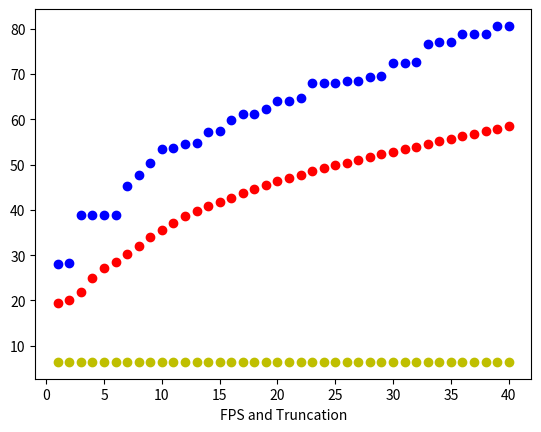
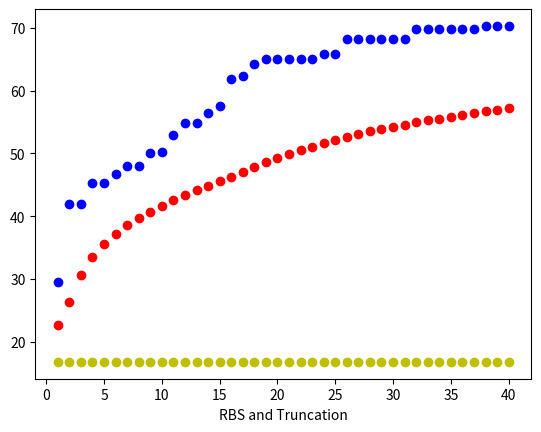

Write the Python code that produced these figures, in order. (Note: this script raises an exception after producing the figures.)
from __future__ import division
import random, matplotlib.pyplot as plt
from random import randrange


def pair_calculate(source):
    result = []
    for p1 in range(len(source)):
        for p2 in range(p1 + 1, len(source)):
            result.append([source[p1], source[p2]])
    return result


def contains(small, big):
    for i in xrange(len(big) - len(small) + 1):
        for j in xrange(len(small)):
            if big[i + j] != small[j]:
                break
        else:
            return i, i + len(small)
    return False


def generate_random_coordinates():
    coordinates = []
    x = random.uniform(-5, +5)
    y = random.uniform(-5, +5)
    coordinates.append(x)
    coordinates.append(y)
    return coordinates


def generate_initial_population(population_size):
    population = []
    i = 0
    while i != population_size:
        new_member = generate_random_coordinates()
        if new_member not in population:
            population.append(new_member)
            i += 1
    return population


def compute_fitness_of_population(population):
    fitness_values = []
    for entity in population:
        fitness_value = (entity[0] ** 2) + (entity[1] ** 2)
        fitness_values.append(fitness_value)
    return fitness_values


def compute_fitness(x, y):
    return (x ** 2) + (y ** 2)


def mutate(probability, population):
    for child in population:
        mutation_probability = randrange(0, 100, 1)
        if mutation_probability in range(0, probability, 1):
            child[0] += random.uniform(-0.25, 0.25)
            child[1] += random.uniform(-0.25, 0.25)
    return population


def crossover(population, mutation):
    non_duplicate_children_population = []
    single_dimensional_list = []
    final_required_list = []

    for element in population:
        single_dimensional_list.append(element[0])
        single_dimensional_list.append(element[1])

    possible_children_list = pair_calculate(single_dimensional_list)

    # temp_list = set(map(tuple, possible_children_list))  # Removes duplicates (iterable type)
    # possible_children_list = map(list, temp_list)  # Converts back to list type

    # Mutation chance of x%
    x = mutation
    children_with_mutation_population = mutate(x, possible_children_list)

    for child in possible_children_list:
        # if child not in non_duplicate_children_population:
        non_duplicate_children_population.append(child)

    for i in range(len(population) * 4):
        final_required_list.append(non_duplicate_children_population[i])

    return final_required_list


def binary_selection(population, no_of_outputs_required):
    population_len = len(population)
    selected_candidates = []

    for i in range(no_of_outputs_required):
        rand_int_x = random.randint(0, population_len - 1)
        rand_int_y = random.randint(0, population_len - 1)
        fighter_one = population[rand_int_x]
        fighter_two = population[rand_int_y]
        while (rand_int_x == rand_int_y) or (contains(fighter_one, selected_candidates)) or (
        contains(fighter_two, selected_candidates)):
            rand_int_x = random.randint(0, population_len - 1)
            rand_int_y = random.randint(0, population_len - 1)
            fighter_one = population[random.randint(0, population_len - 1)]
            fighter_two = population[random.randint(0, population_len - 1)]
        fighter_one_fitness = compute_fitness(fighter_one[0], fighter_one[1])
        fighter_two_fitness = compute_fitness(fighter_two[0], fighter_two[1])
        if fighter_one_fitness > fighter_two_fitness:
            selected_candidates.append(fighter_one)
        else:
            selected_candidates.append(fighter_two)

    return selected_candidates


def truncation_selection_for_nextgeneraton(population, no_of_outputs_required):
    population_with_fitness_values = []
    selected_candidates = []
    for element in population:
        x = element[0]
        y = element[1]
        fitness = compute_fitness(x, y)
        population_with_fitness_values.append([x, y, fitness])

    population_with_fitness_values.sort(key=lambda element: element[2], reverse=True)  # sort by fitness

    for i in range(no_of_outputs_required):
        selected_candidates.append([population_with_fitness_values[i][0], population_with_fitness_values[i][1]])

    return selected_candidates


def roulette_wheel_selection(population, no_of_selected_outputs_required):
    probability = 0
    population_with_fitness_values_and_probabilities = []
    temp_selected_candidates = []
    selected_candidates = []
    total_fitness_sum = 0

    for element in population:
        total_fitness_sum += compute_fitness(element[0], element[1])

    for i in range(len(population)):
        x = population[i][0]
        y = population[i][1]
        fitness = compute_fitness(x, y)
        probability += fitness / total_fitness_sum
        population_with_fitness_values_and_probabilities.append([x, y, fitness, probability])

    population_with_fitness_values_and_probabilities.sort(key=lambda element: element[3])  # sort by probabilities

    while len(temp_selected_candidates) < no_of_selected_outputs_required:
        temp_random_number = random.uniform(0, 1)
        for i in range(len(population_with_fitness_values_and_probabilities)):
            if i == 0:
                if (temp_random_number <= population_with_fitness_values_and_probabilities[i][3]) and \
                        (population_with_fitness_values_and_probabilities[i] not in temp_selected_candidates):
                    temp_selected_candidates.append(population_with_fitness_values_and_probabilities[i])
                continue

            if i == len(population_with_fitness_values_and_probabilities) - 1:
                continue

            if (population_with_fitness_values_and_probabilities[i][3] < temp_random_number <=
                    population_with_fitness_values_and_probabilities[i + 1][3]) and \
                    (population_with_fitness_values_and_probabilities[i] not in temp_selected_candidates):
                temp_selected_candidates.append(population_with_fitness_values_and_probabilities[i])
                continue

    for i in range(no_of_selected_outputs_required):
        selected_candidates.append([temp_selected_candidates[i][0], temp_selected_candidates[i][1]])

    return selected_candidates


def rank_based_selection(population, no_of_selected_outputs_required):
    population_with_fitness_values = []
    selected_candidates = []
    temp_selected_candidates = []
    index = 1
    total_index_sum = 0
    probability = 0

    for element in population:
        x = element[0]
        y = element[1]
        fitness = compute_fitness(x, y)
        population_with_fitness_values.append([x, y, fitness])

    population_with_fitness_values.sort(key=lambda element: element[2])  # sort by fitness

    for elem in population_with_fitness_values:
        elem.append(index)
        index += 1

    for elem in population_with_fitness_values:
        total_index_sum += elem[3]

    for elem in population_with_fitness_values:
        index_probability = elem[3] / total_index_sum
        probability += index_probability
        elem[3] = probability

    while len(temp_selected_candidates) < no_of_selected_outputs_required:
        temp_random_number = random.uniform(0, 1)
        for i in range(len(population_with_fitness_values)):
            if i == 0:
                if (temp_random_number <= population_with_fitness_values[i][3]) and \
                        (population_with_fitness_values[i] not in temp_selected_candidates):
                    temp_selected_candidates.append(population_with_fitness_values[i])
                continue

            if i == len(population_with_fitness_values) - 1:
                continue

            if (population_with_fitness_values[i][3] < temp_random_number <=
                    population_with_fitness_values[i + 1][3]) and \
                    (population_with_fitness_values[i] not in temp_selected_candidates):
                temp_selected_candidates.append(population_with_fitness_values[i])
                continue

    for i in range(no_of_selected_outputs_required):
        selected_candidates.append([temp_selected_candidates[i][0], temp_selected_candidates[i][1]])

    return selected_candidates


def FPS_and_Truncation(generations, initial_population):
    best_fitness = []
    avg_fitness = []
    lowest_fitness = []
    iteration_values = []
    fitness_values = []
    temp_total_fitness = 0
    parent_population = initial_population

    for i in range(1, generations + 1):
        iteration_values.append(i)
        selected_parent_population = roulette_wheel_selection(parent_population, 5)
        children_population = crossover(selected_parent_population, 10)
        next_population = truncation_selection_for_nextgeneraton(children_population, 10)
        parent_population = next_population
        for entity in next_population:
            fitness = compute_fitness(entity[0], entity[1])
            temp_total_fitness += fitness
            fitness_values.append(fitness)
        fitness_values.sort(reverse=True)
        best_fitness.append(fitness_values[0])
        lowest_fitness.append(fitness_values[len(fitness_values) - 1])
        temp_avg_fitness = float(sum(fitness_values)) / len(fitness_values) if len(fitness_values) > 0 else float('nan')
        avg_fitness.append(temp_avg_fitness)

    plt.figure(1)
    plt.plot(iteration_values, avg_fitness, 'ro')
    plt.plot(iteration_values, best_fitness, 'bo')
    plt.plot(iteration_values, lowest_fitness, 'yo')
    plt.xlabel('FPS and Truncation')

    # for i in range(len(best_fitness)):
    #     print '{0} - {1} - {2} - {3}'.format(iteration_values[i], best_fitness[i], avg_fitness[i], lowest_fitness[i])


def RBS_and_Truncation(generations, initial_population):
    best_fitness = []
    avg_fitness = []
    lowest_fitness = []
    iteration_values = []
    fitness_values = []
    temp_total_fitness = 0
    parent_population = initial_population

    for i in range(1, generations + 1):
        iteration_values.append(i)
        selected_parent_population = rank_based_selection(parent_population, 5)
        children_population = crossover(selected_parent_population, 10)
        next_population = truncation_selection_for_nextgeneraton(children_population, 10)
        parent_population = next_population
        for entity in next_population:
            fitness = compute_fitness(entity[0], entity[1])
            temp_total_fitness += fitness
            fitness_values.append(fitness)
        fitness_values.sort(reverse=True)
        best_fitness.append(fitness_values[0])
        lowest_fitness.append(fitness_values[len(fitness_values) - 1])
        temp_avg_fitness = float(sum(fitness_values)) / len(fitness_values) if len(fitness_values) > 0 else float('nan')
        avg_fitness.append(temp_avg_fitness)

    plt.figure(2)
    plt.plot(iteration_values, avg_fitness, 'ro')
    plt.plot(iteration_values, best_fitness, 'bo')
    plt.plot(iteration_values, lowest_fitness, 'yo')
    plt.xlabel('RBS and Truncation')

    # for i in range(len(best_fitness)):
    #     print '{0} - {1} - {2} - {3}'.format(iteration_values[i], best_fitness[i], avg_fitness[i], lowest_fitness[i])


def BinaryTournament_and_Truncation(generations, initial_population):
    best_fitness = []
    avg_fitness = []
    lowest_fitness = []
    iteration_values = []
    fitness_values = []
    temp_total_fitness = 0
    parent_population = initial_population

    for i in range(1, generations + 1):
        iteration_values.append(i)
        selected_parent_population = binary_selection(parent_population, 5)
        children_population = crossover(selected_parent_population, 10)
        next_population = truncation_selection_for_nextgeneraton(children_population, 10)
        parent_population = next_population
        for entity in next_population:
            fitness = compute_fitness(entity[0], entity[1])
            temp_total_fitness += fitness
            fitness_values.append(fitness)
        fitness_values.sort(reverse=True)
        best_fitness.append(fitness_values[0])
        lowest_fitness.append(fitness_values[len(fitness_values) - 1])
        temp_avg_fitness = float(sum(fitness_values)) / len(fitness_values) if len(fitness_values) > 0 else float('nan')
        avg_fitness.append(temp_avg_fitness)

    plt.figure(3)
    plt.plot(iteration_values, avg_fitness, 'ro')
    plt.plot(iteration_values, best_fitness, 'bo')
    plt.plot(iteration_values, lowest_fitness, 'yo')
    plt.xlabel('Binary Tournament and Truncation')

    # for i in range(len(best_fitness)):
    #     print '{0} - {1} - {2} - {3}'.format(iteration_values[i], best_fitness[i], avg_fitness[i], lowest_fitness[i])


def FPS_BinaryTournament(generations, initial_population):
    best_fitness = []
    avg_fitness = []
    lowest_fitness = []
    iteration_values = []
    fitness_values = []
    temp_total_fitness = 0
    parent_population = initial_population

    for i in range(1, generations + 1):
        iteration_values.append(i)
        selected_parent_population = roulette_wheel_selection(parent_population, 5)
        children_population = crossover(selected_parent_population, 10)
        next_population = binary_selection(children_population, 10)
        parent_population = next_population
        for entity in next_population:
            fitness = compute_fitness(entity[0], entity[1])
            temp_total_fitness += fitness
            fitness_values.append(fitness)
        fitness_values.sort(reverse=True)
        best_fitness.append(fitness_values[0])
        lowest_fitness.append(fitness_values[len(fitness_values) - 1])
        temp_avg_fitness = float(sum(fitness_values)) / len(fitness_values) if len(fitness_values) > 0 else float('nan')
        avg_fitness.append(temp_avg_fitness)

    plt.figure(4)
    plt.plot(iteration_values, avg_fitness, 'ro')
    plt.plot(iteration_values, best_fitness, 'bo')
    plt.plot(iteration_values, lowest_fitness, 'yo')
    plt.xlabel('FPS and Binary Tournament')

    # for i in range(len(best_fitness)):
    #     print '{0} - {1} - {2} - {3}'.format(iteration_values[i], best_fitness[i], avg_fitness[i], lowest_fitness[i])


def RBS_BinaryTournament(generations, initial_population):
    best_fitness = []
    avg_fitness = []
    lowest_fitness = []
    iteration_values = []
    fitness_values = []
    temp_total_fitness = 0
    parent_population = initial_population

    for i in range(1, generations + 1):
        iteration_values.append(i)
        selected_parent_population = rank_based_selection(parent_population, 5)
        children_population = crossover(selected_parent_population, 10)
        next_population = truncation_selection_for_nextgeneraton(children_population, 10)
        parent_population = next_population
        for entity in next_population:
            fitness = compute_fitness(entity[0], entity[1])
            temp_total_fitness += fitness
            fitness_values.append(fitness)
        fitness_values.sort(reverse=True)
        best_fitness.append(fitness_values[0])
        lowest_fitness.append(fitness_values[len(fitness_values) - 1])
        temp_avg_fitness = float(sum(fitness_values)) / len(fitness_values) if len(fitness_values) > 0 else float('nan')
        avg_fitness.append(temp_avg_fitness)

    plt.figure(5)
    plt.plot(iteration_values, avg_fitness, 'ro')
    plt.plot(iteration_values, best_fitness, 'bo')
    plt.plot(iteration_values, lowest_fitness, 'yo')
    plt.xlabel('RBS and Binary Tournament')

    # for i in range(len(best_fitness)):
    #     print '{0} - {1} - {2} - {3}'.format(iteration_values[i], best_fitness[i], avg_fitness[i], lowest_fitness[i])


def BinaryTournament_BinaryTournament(generations, initial_population):
    best_fitness = []
    avg_fitness = []
    lowest_fitness = []
    iteration_values = []
    fitness_values = []
    temp_total_fitness = 0
    parent_population = initial_population

    for i in range(1, generations + 1):
        iteration_values.append(i)
        selected_parent_population = binary_selection(parent_population, 5)
        children_population = crossover(selected_parent_population, 10)
        next_population = binary_selection(children_population, 10)
        parent_population = next_population
        for entity in next_population:
            fitness = compute_fitness(entity[0], entity[1])
            temp_total_fitness += fitness
            fitness_values.append(fitness)
        fitness_values.sort(reverse=True)
        best_fitness.append(fitness_values[0])
        lowest_fitness.append(fitness_values[len(fitness_values) - 1])
        temp_avg_fitness = float(sum(fitness_values)) / len(fitness_values) if len(fitness_values) > 0 else float('nan')
        avg_fitness.append(temp_avg_fitness)

    plt.figure(6)
    plt.plot(iteration_values, avg_fitness, 'ro')
    plt.plot(iteration_values, best_fitness, 'bo')
    plt.plot(iteration_values, lowest_fitness, 'yo')
    plt.xlabel('Binary Tournament and Binary Tournament')

    # for i in range(len(best_fitness)):
    #     print '{0} - {1} - {2} - {3}'.format(iteration_values[i], best_fitness[i], avg_fitness[i], lowest_fitness[i])


initial_population = generate_initial_population(10)

FPS_and_Truncation(40, initial_population)
RBS_and_Truncation(40, initial_population)
BinaryTournament_and_Truncation(40, initial_population)
FPS_BinaryTournament(40, initial_population)
RBS_BinaryTournament(40, initial_population)
BinaryTournament_BinaryTournament(40, initial_population)

plt.show()
